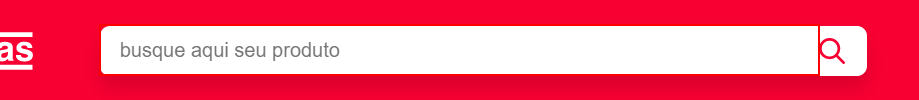
Task: Robotic Enterprise Framework
Workflow: wf_Pesquisar

Step 1: type "[arg_in_TipoPesquisa+ "[k(enter)]"]" into the text box in window 'Americanas - tudo, a toda hora, em qualquer lugar :)' (chrome.exe)
